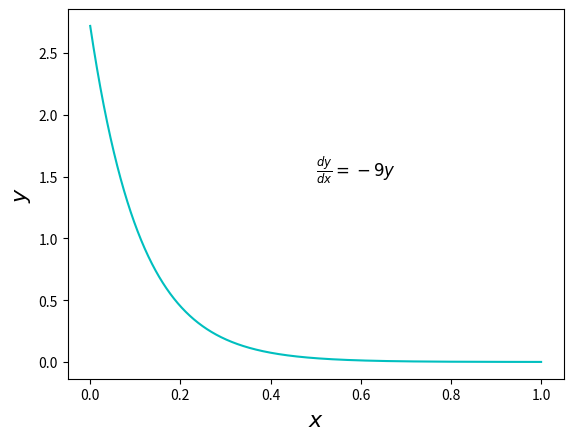
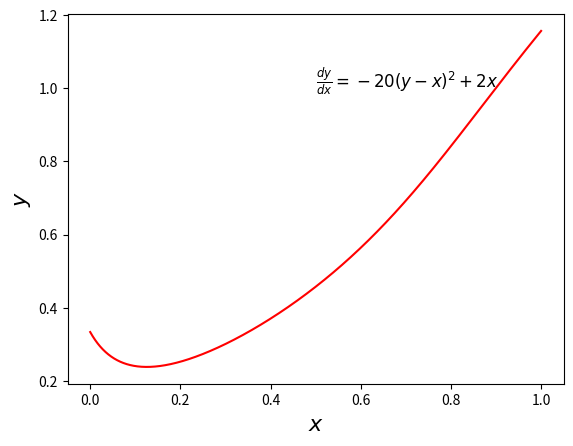

Reproduce these figures in Python, in order.
import numpy as np
import matplotlib.pyplot as plt
def f1(x,y):
    return (-9*y)
def f2(x,y):
    return (-20*(y-x)**2+2*x)
h=0.0005
a=0
b=1
N=b-a
w1_initial=np.exp(1)
w2_initial=1/3
n=int(N/h)
x=np.linspace(a,b,n+1)
#Solving the function given in part 1 of the problem:
w1=[]
w1.append(w1_initial)
for i in range(n):
    w=w1[i]/(1+9*h)
    w1.append(w)
#Solving the function given in part 2 of the problem: 
w2=[]

w2.append(w2_initial)

for i in range(n):
    w=(-1+40*h**2*(1+i)+np.sqrt(1-80*h**2*(1+i)
        +160*h**3*(1+i)+80*h*w2[i]))/(40*h) #implicit equation is quadratic which gives two roots. One of them is discarded 
                                            #since that root becomes imaginary after first iteration 
    w2.append(w)


fig1,ax1=plt.subplots()
plt.plot(x,w1,'c')
ax1.set_xlabel(r'$x$',fontsize=16)
ax1.set_ylabel(r'$y$',fontsize=16)
ax1.text(0.5, 1.5, r"$\frac{dy}{dx}=-9y$", fontsize=12)

fig2,ax2=plt.subplots()
plt.plot(x,w2,'r')
ax2.set_xlabel(r'$x$',fontsize=16)
ax2.set_ylabel(r'$y$',fontsize=16)
ax2.text(0.5, 1, r"$\frac{dy}{dx}=-20(y-x)^2+2x$", fontsize=12)
plt.show()
    